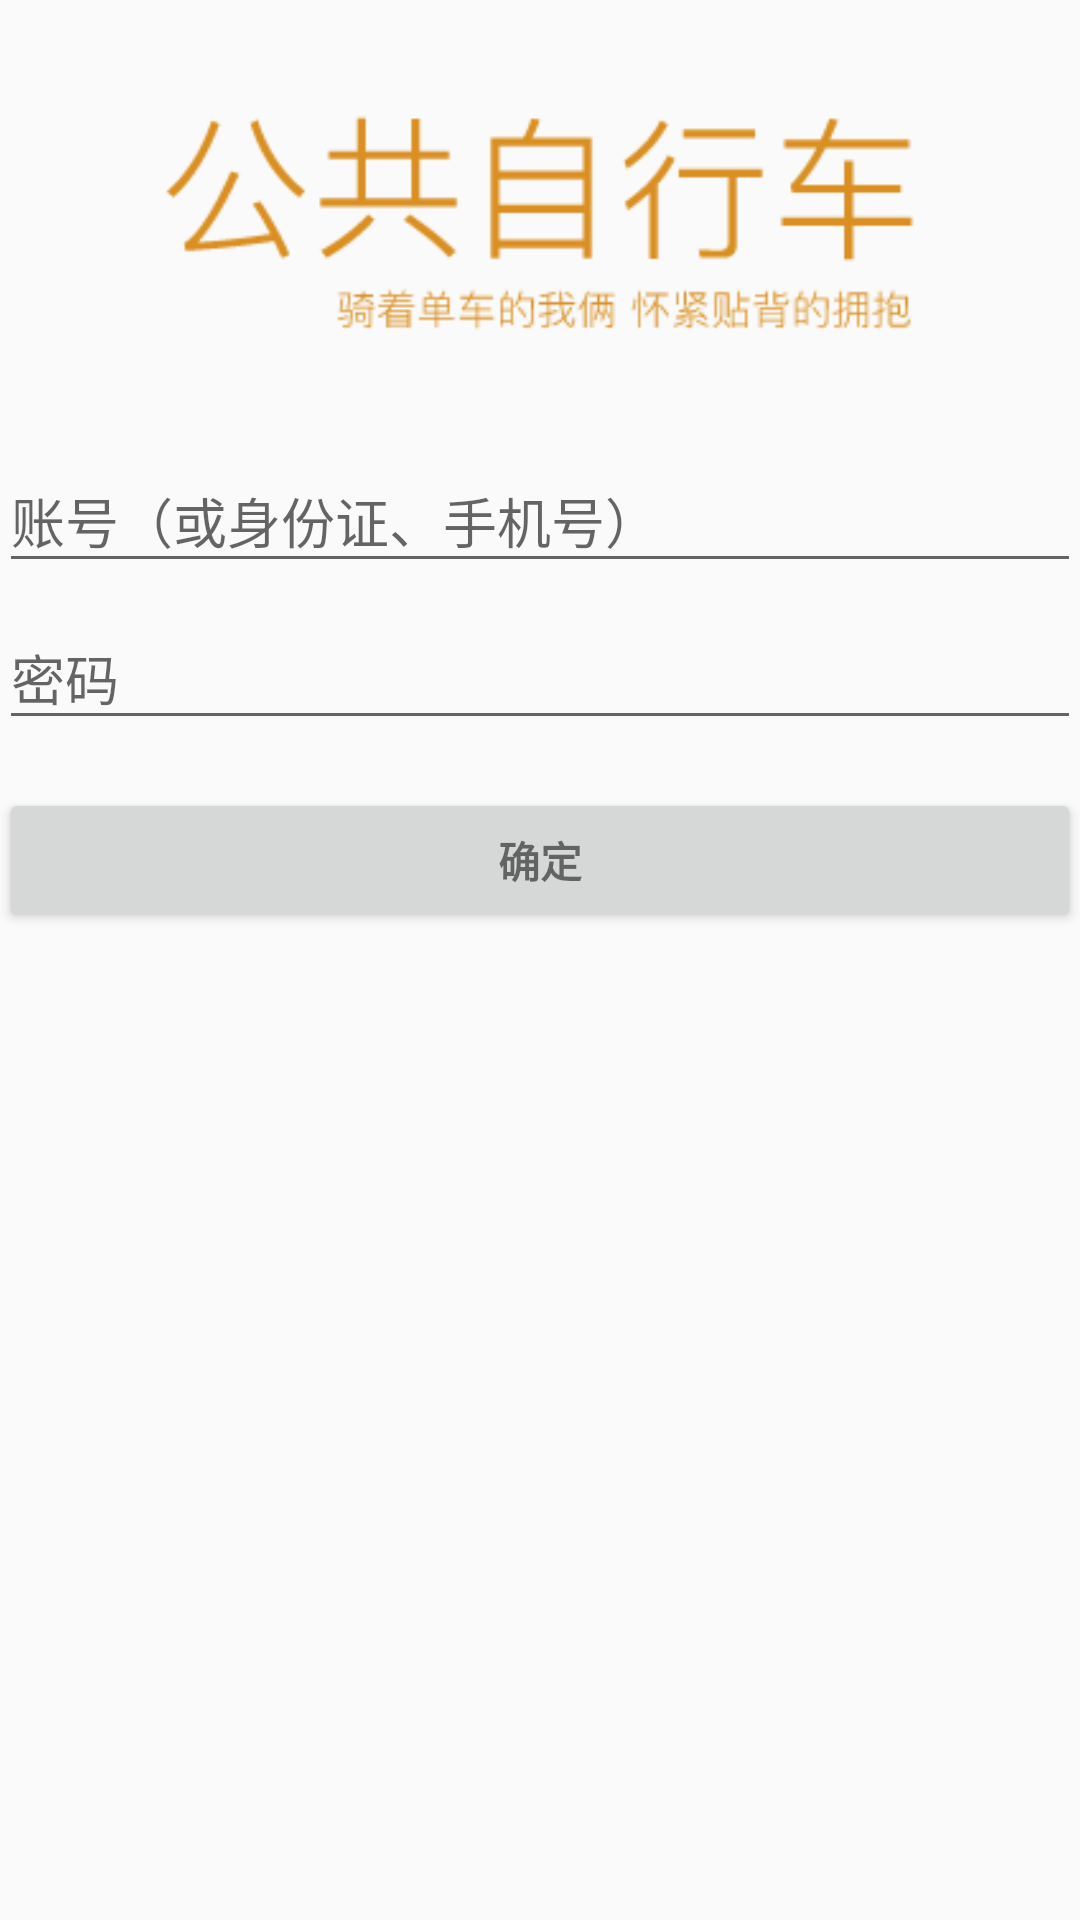

Reconstruct the res/layout file that produces this screen, plus the resources it refers to.
<!-- AndroidManifest.xml: application theme AppTheme -->
<!-- res/layout/activity_account.xml -->
<LinearLayout xmlns:android="http://schemas.android.com/apk/res/android"
    xmlns:tools="http://schemas.android.com/tools"
    android:layout_width="match_parent"
    android:layout_height="match_parent"
    android:gravity="center_horizontal"
    android:orientation="vertical"
    android:paddingBottom="@dimen/activity_vertical_margin"
    android:paddingLeft="@dimen/activity_horizontal_margin"
    android:paddingRight="@dimen/activity_horizontal_margin"
    android:paddingTop="@dimen/activity_vertical_margin"
    tools:context="cn.a6_79.bicycle.AccountActivity">

    
    <ProgressBar
        android:id="@+id/login_progress"
        style="?android:attr/progressBarStyleLarge"
        android:layout_width="wrap_content"
        android:layout_height="wrap_content"
        android:layout_marginBottom="8dp"
        android:visibility="gone" />

    <ScrollView
        android:id="@+id/login_form"
        android:layout_width="match_parent"
        android:layout_height="match_parent">

        <LinearLayout
            android:id="@+id/email_login_form"
            android:layout_width="match_parent"
            android:layout_height="wrap_content"
            android:orientation="vertical">

            <ImageView
                android:layout_width="match_parent"
                android:layout_height="wrap_content"
                android:src="@drawable/bicycle"/>

            <android.support.design.widget.TextInputLayout
                android:layout_width="match_parent"
                android:layout_height="wrap_content">

                <EditText
                    android:id="@+id/username"
                    android:layout_width="match_parent"
                    android:layout_height="wrap_content"
                    android:hint="@string/prompt_email"
                    android:inputType="textEmailAddress"
                    android:maxLines="1"/>

            </android.support.design.widget.TextInputLayout>

            <android.support.design.widget.TextInputLayout
                android:layout_width="match_parent"
                android:layout_height="wrap_content">

                <EditText
                    android:id="@+id/password"
                    android:layout_width="match_parent"
                    android:layout_height="wrap_content"
                    android:hint="@string/prompt_password"
                    android:inputType="textPassword"
                    android:maxLines="1"/>

            </android.support.design.widget.TextInputLayout>

            <Button
                android:id="@+id/confirm_button"
                style="?android:textAppearanceSmall"
                android:layout_width="match_parent"
                android:layout_height="wrap_content"
                android:layout_marginTop="16dp"
                android:text="@string/action_confirm"
                android:textStyle="bold" />
        </LinearLayout>
    </ScrollView>
</LinearLayout>
<!-- resources referenced by this layout -->
<resources>
  <!-- drawable bicycle: png bitmap (drawable, 25809 bytes) -->
  <string name="action_confirm">确定</string>
  <string name="prompt_email">账号（或身份证、手机号）</string>
  <string name="prompt_password">密码</string>
  <style name="AppTheme" parent="Theme.AppCompat.Light.DarkActionBar">
          
          <item name="colorPrimary">@color/colorPrimary</item>
          <item name="colorPrimaryDark">@color/colorPrimaryDark</item>
          <item name="colorAccent">@color/colorAccent</item>
      </style>
  <color name="colorPrimary">#D98F21</color>
  <color name="colorPrimaryDark">#AC701B</color>
  <color name="colorAccent">#FF5252</color>
</resources>
